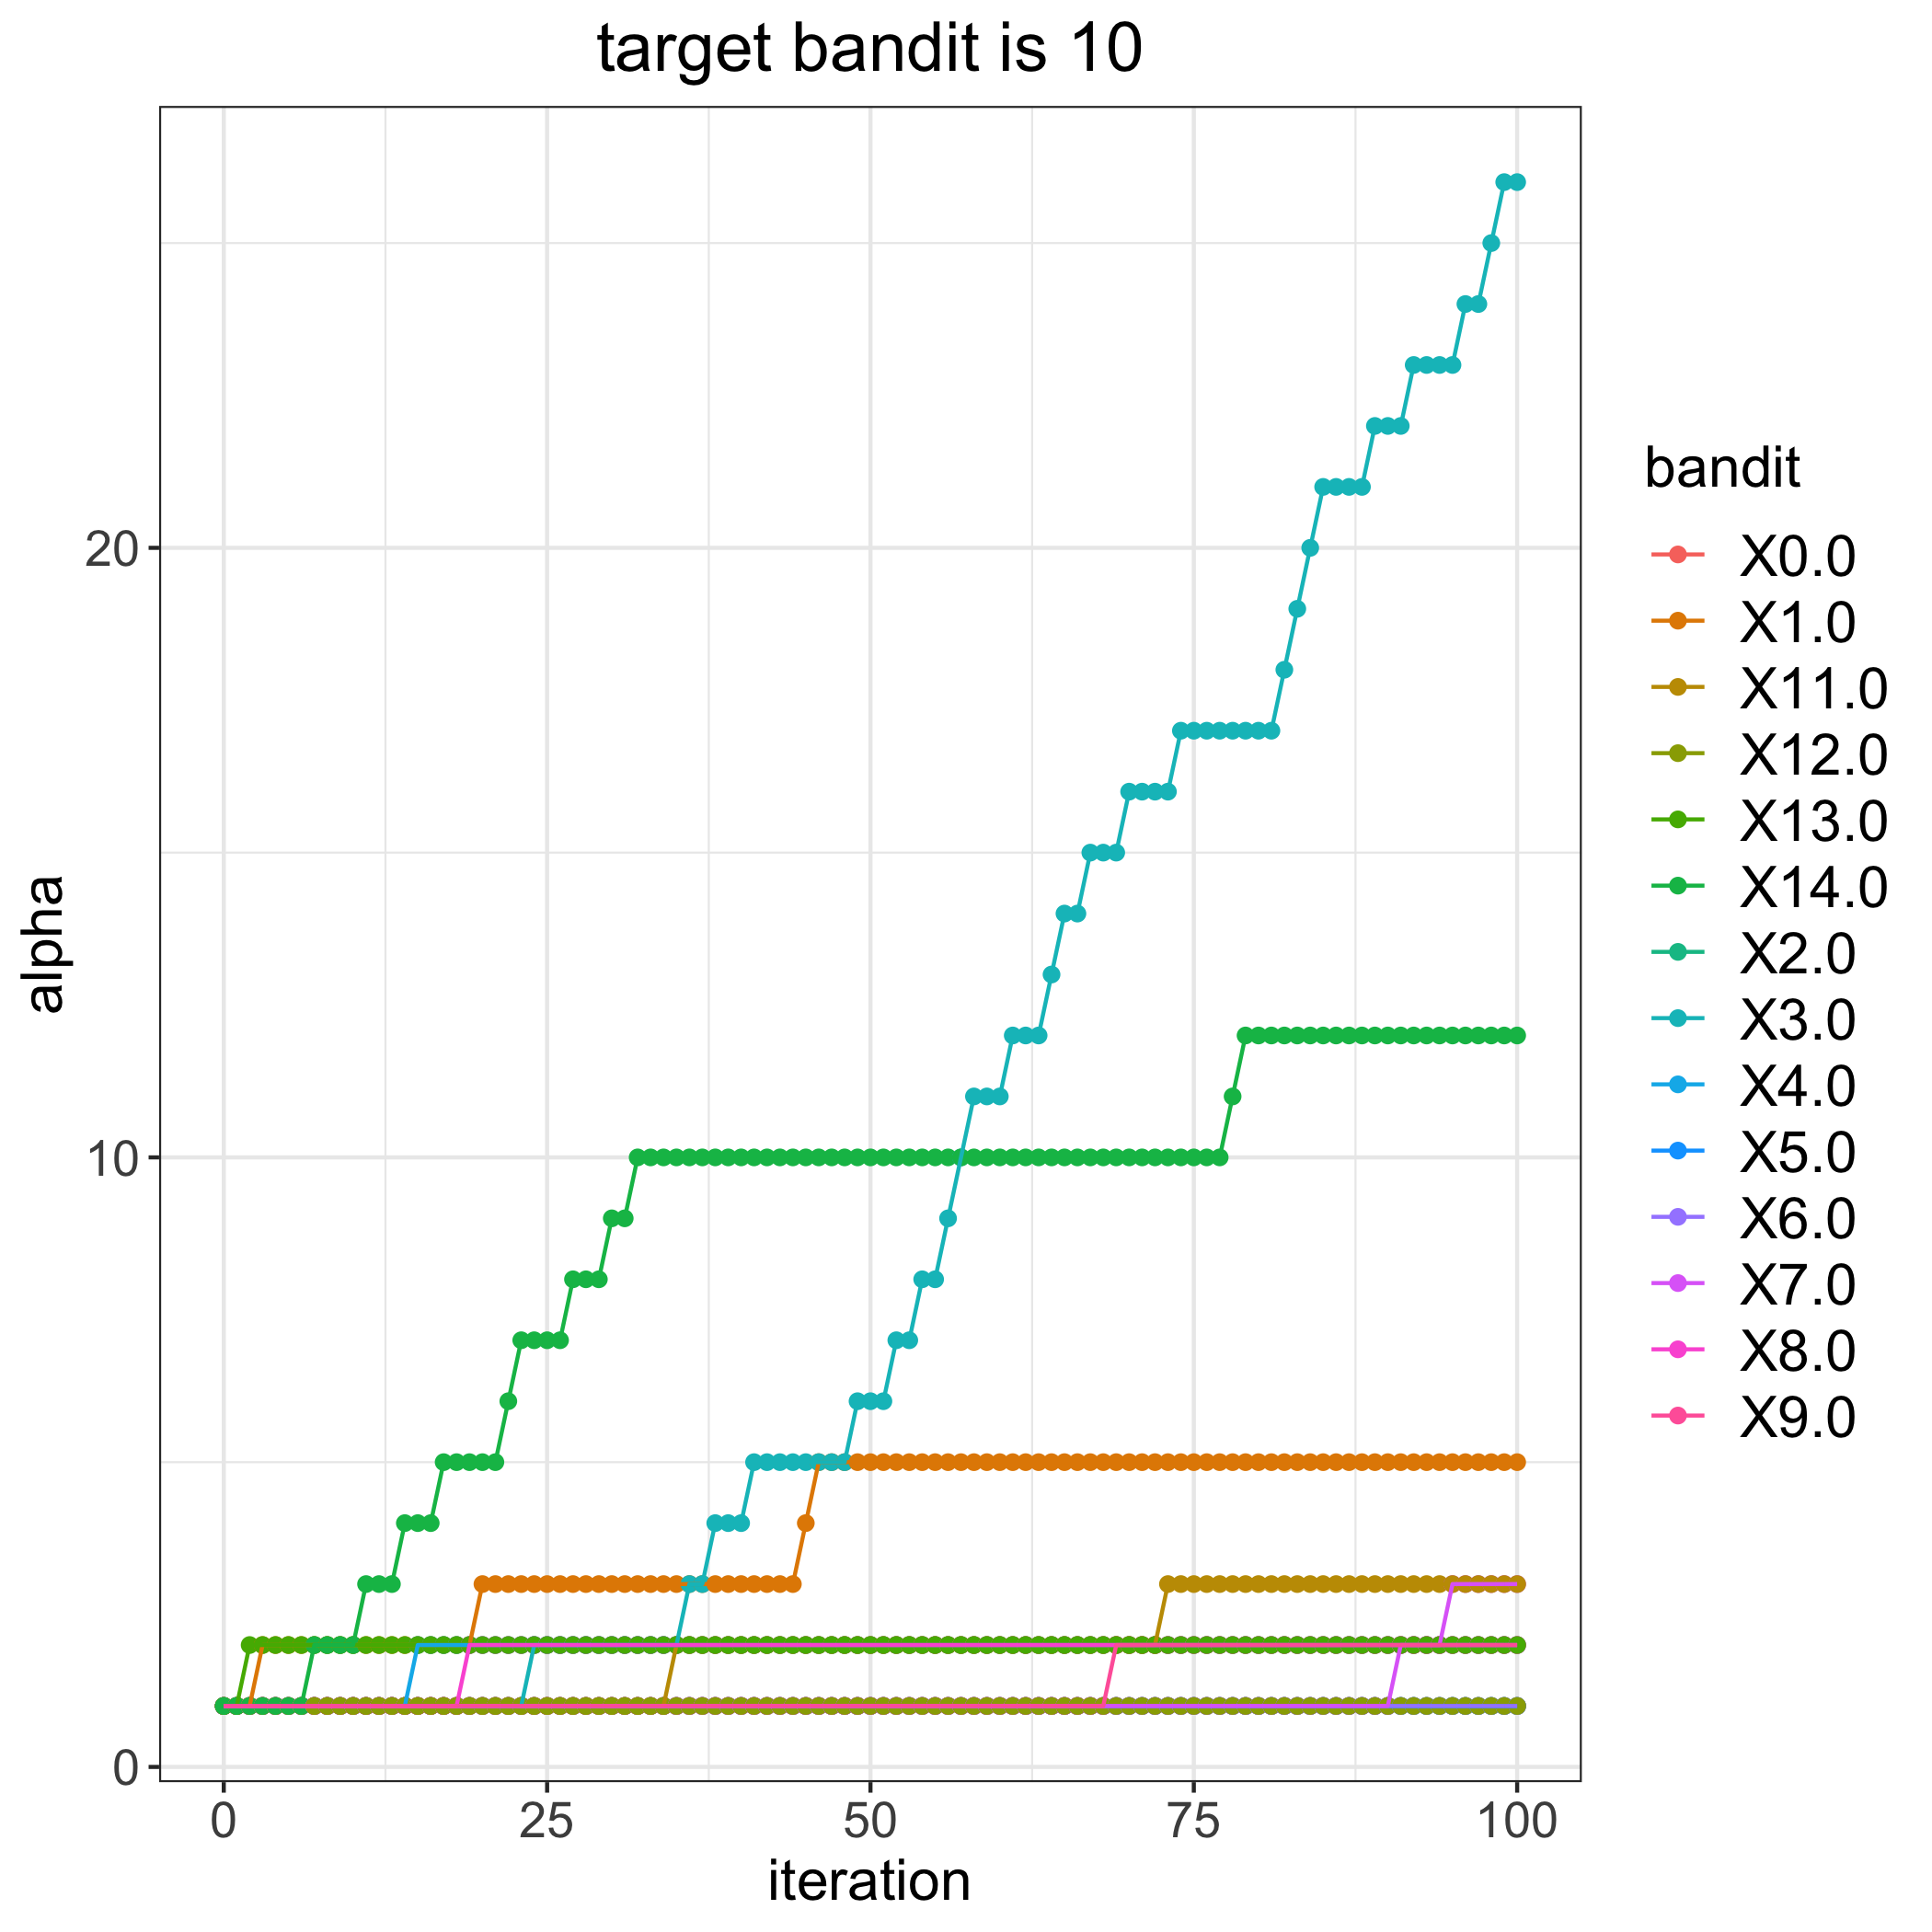

The file beside this chart, header and first rows:
, 0.0, 1.0, 2.0, 3.0, 4.0, 5.0, 6.0, 7.0, 8.0, 9.0, 11.0, 12.0, 13.0, 14.0
0, 1, 1, 1, 1, 1, 1, 1, 1, 1, 1, 1, 1, 1, 1
1, 1, 1, 1, 1, 1, 1, 1, 1, 1, 1, 1, 1, 1, 1
2, 1, 1, 1, 1, 1, 1, 1, 1, 1, 1, 1, 1, 2, 1
3, 1, 2, 1, 1, 1, 1, 1, 1, 1, 1, 1, 1, 2, 1
4, 1, 2, 1, 1, 1, 1, 1, 1, 1, 1, 1, 1, 2, 1
5, 1, 2, 1, 1, 1, 1, 1, 1, 1, 1, 1, 1, 2, 1
6, 1, 2, 1, 1, 1, 1, 1, 1, 1, 1, 1, 1, 2, 1
7, 1, 2, 1, 1, 1, 1, 1, 1, 1, 1, 1, 1, 2, 2
8, 1, 2, 1, 1, 1, 1, 1, 1, 1, 1, 1, 1, 2, 2
9, 1, 2, 1, 1, 1, 1, 1, 1, 1, 1, 1, 1, 2, 2
10, 1, 2, 1, 1, 1, 1, 1, 1, 1, 1, 1, 1, 2, 2
11, 1, 2, 1, 1, 1, 1, 1, 1, 1, 1, 1, 1, 2, 3
12, 1, 2, 1, 1, 1, 1, 1, 1, 1, 1, 1, 1, 2, 3
13, 1, 2, 1, 1, 1, 1, 1, 1, 1, 1, 1, 1, 2, 3
14, 1, 2, 1, 1, 1, 1, 1, 1, 1, 1, 1, 1, 2, 4
15, 1, 2, 1, 1, 2, 1, 1, 1, 1, 1, 1, 1, 2, 4
16, 1, 2, 1, 1, 2, 1, 1, 1, 1, 1, 1, 1, 2, 4
17, 1, 2, 1, 1, 2, 1, 1, 1, 1, 1, 1, 1, 2, 5
18, 1, 2, 1, 1, 2, 1, 1, 1, 1, 1, 1, 1, 2, 5
19, 1, 2, 1, 1, 2, 1, 1, 1, 2, 1, 1, 1, 2, 5
20, 1, 3, 1, 1, 2, 1, 1, 1, 2, 1, 1, 1, 2, 5
21, 1, 3, 1, 1, 2, 1, 1, 1, 2, 1, 1, 1, 2, 5
22, 1, 3, 1, 1, 2, 1, 1, 1, 2, 1, 1, 1, 2, 6
23, 1, 3, 1, 1, 2, 1, 1, 1, 2, 1, 1, 1, 2, 7
24, 1, 3, 1, 2, 2, 1, 1, 1, 2, 1, 1, 1, 2, 7
25, 1, 3, 1, 2, 2, 1, 1, 1, 2, 1, 1, 1, 2, 7
26, 1, 3, 1, 2, 2, 1, 1, 1, 2, 1, 1, 1, 2, 7
27, 1, 3, 1, 2, 2, 1, 1, 1, 2, 1, 1, 1, 2, 8
28, 1, 3, 1, 2, 2, 1, 1, 1, 2, 1, 1, 1, 2, 8
29, 1, 3, 1, 2, 2, 1, 1, 1, 2, 1, 1, 1, 2, 8
30, 1, 3, 1, 2, 2, 1, 1, 1, 2, 1, 1, 1, 2, 9
31, 1, 3, 1, 2, 2, 1, 1, 1, 2, 1, 1, 1, 2, 9
32, 1, 3, 1, 2, 2, 1, 1, 1, 2, 1, 1, 1, 2, 10
33, 1, 3, 1, 2, 2, 1, 1, 1, 2, 1, 1, 1, 2, 10
34, 1, 3, 1, 2, 2, 1, 1, 1, 2, 1, 1, 1, 2, 10
35, 1, 3, 1, 2, 2, 1, 1, 1, 2, 1, 2, 1, 2, 10
36, 1, 3, 1, 3, 2, 1, 1, 1, 2, 1, 2, 1, 2, 10
37, 1, 3, 1, 3, 2, 1, 1, 1, 2, 1, 2, 1, 2, 10
38, 1, 3, 1, 4, 2, 1, 1, 1, 2, 1, 2, 1, 2, 10
39, 1, 3, 1, 4, 2, 1, 1, 1, 2, 1, 2, 1, 2, 10
40, 1, 3, 1, 4, 2, 1, 1, 1, 2, 1, 2, 1, 2, 10
41, 1, 3, 1, 5, 2, 1, 1, 1, 2, 1, 2, 1, 2, 10
42, 1, 3, 1, 5, 2, 1, 1, 1, 2, 1, 2, 1, 2, 10
43, 1, 3, 1, 5, 2, 1, 1, 1, 2, 1, 2, 1, 2, 10
44, 1, 3, 1, 5, 2, 1, 1, 1, 2, 1, 2, 1, 2, 10
45, 1, 4, 1, 5, 2, 1, 1, 1, 2, 1, 2, 1, 2, 10
46, 1, 5, 1, 5, 2, 1, 1, 1, 2, 1, 2, 1, 2, 10
47, 1, 5, 1, 5, 2, 1, 1, 1, 2, 1, 2, 1, 2, 10
48, 1, 5, 1, 5, 2, 1, 1, 1, 2, 1, 2, 1, 2, 10
49, 1, 5, 1, 6, 2, 1, 1, 1, 2, 1, 2, 1, 2, 10
50, 1, 5, 1, 6, 2, 1, 1, 1, 2, 1, 2, 1, 2, 10
51, 1, 5, 1, 6, 2, 1, 1, 1, 2, 1, 2, 1, 2, 10
52, 1, 5, 1, 7, 2, 1, 1, 1, 2, 1, 2, 1, 2, 10
53, 1, 5, 1, 7, 2, 1, 1, 1, 2, 1, 2, 1, 2, 10
54, 1, 5, 1, 8, 2, 1, 1, 1, 2, 1, 2, 1, 2, 10
55, 1, 5, 1, 8, 2, 1, 1, 1, 2, 1, 2, 1, 2, 10
56, 1, 5, 1, 9, 2, 1, 1, 1, 2, 1, 2, 1, 2, 10
57, 1, 5, 1, 10, 2, 1, 1, 1, 2, 1, 2, 1, 2, 10
58, 1, 5, 1, 11, 2, 1, 1, 1, 2, 1, 2, 1, 2, 10
59, 1, 5, 1, 11, 2, 1, 1, 1, 2, 1, 2, 1, 2, 10
... 41 more rows
